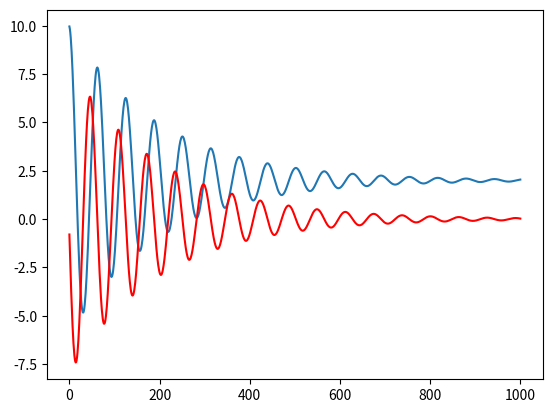

Python code for this plot:
#customary function trial
from scipy.integrate import ode
import matplotlib.pyplot as mpl
def function(t , y):
    return[y[1], -y[0] - 0.1*y[1] + 2 ]

r=ode(function, jac=None).set_integrator('dopri5', nsteps=100)
r.set_initial_value([10,0], 0)
t1=100
dt=0.1
i=0

disp=[]
vel=[]

while r.successful() and r.t<t1:
    b=r.integrate(r.t+dt)
    disp.append(b[0])
    vel.append(b[1])
    i=i+1
mpl.plot(disp)
mpl.plot(vel,'r')
mpl.show()

